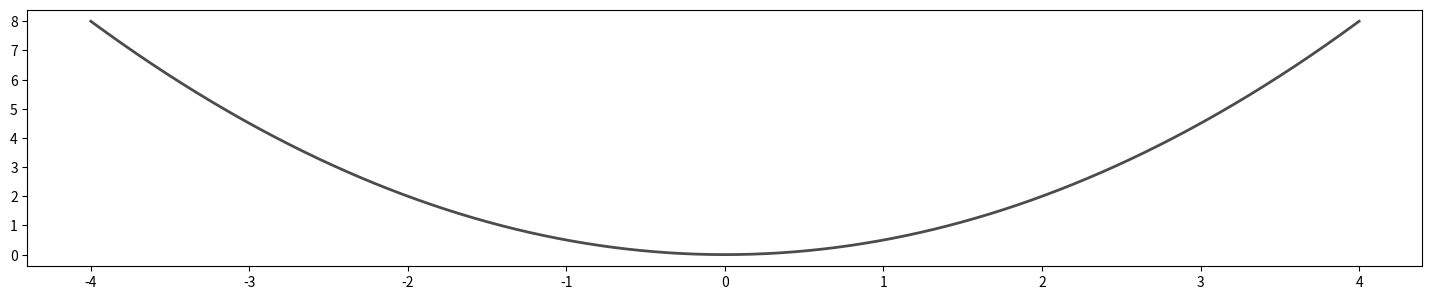

Recreate this plot in Python. (Note: this script raises an exception after producing the figure.)
import numpy as np
import matplotlib.pyplot as plt
from scipy import integrate
from matplotlib.gridspec import GridSpec

# ================= Parameter Settings =================
hbar = 1.0
m = 1.0
omega = 1.0          # Harmonic oscillator angular frequency
L = 8.0              # Spatial range [-L/2, L/2]
N = 1000             # Number of grid points (higher = more accurate)
x = np.linspace(-L/2, L/2, N)
dx = x[1] - x[0]

# ================= Build Potential Energy V(x) =================
# Option 1: Harmonic oscillator (V = 0.5 * m * ω² * x²)
V_harmonic = 0.5 * m * omega**2 * x**2

# Option 2: Double well potential (uncomment to see energy level splitting/tunneling)
V_double_well = -4.0 * np.exp(-((x - 2.5)**2) / 0.8) - 4.0 * np.exp(-((x + 2.5)**2) / 0.8)

# Select which potential to use
V = V_harmonic  # Change to V_double_well for double well potential

# ================= Build Kinetic Energy Matrix K =================
# Tridiagonal matrix for second derivative: main diagonal = -2/dx², off-diagonal = 1/dx²
diag = np.ones(N) * (-2.0) / (dx**2)
off_diag = np.ones(N-1) * (1.0) / (dx**2)
K = np.diag(diag) + np.diag(off_diag, k=1) + np.diag(off_diag, k=-1)
K = - (hbar**2 / (2*m)) * K

# ================= Build Total Hamiltonian H and Solve =================
H = K + np.diag(V)   # Potential energy is only on the diagonal

# Use eigh specifically for Hermitian matrices (guarantees real energy eigenvalues)
eig_vals, eig_vecs = np.linalg.eigh(H)

# ================= Additional Analysis Functions =================
def calculate_expectation_value(operator, wavefunction):
    """Calculate expectation value <ψ|O|ψ>"""
    return np.dot(wavefunction.conj(), np.dot(operator, wavefunction)) * dx

def calculate_uncertainty(operator, wavefunction):
    """Calculate uncertainty ΔO = sqrt(<O²> - <O>²)"""
    op_squared = np.dot(operator, operator)
    expectation = calculate_expectation_value(operator, wavefunction)
    expectation_squared = calculate_expectation_value(op_squared, wavefunction)
    variance = expectation_squared - expectation**2
    return np.sqrt(max(variance, 0))

def normalize_wavefunction(psi):
    """Normalize wavefunction"""
    norm = np.sqrt(integrate.simps(np.abs(psi)**2, x))
    return psi / norm

# Build position and momentum operators for uncertainty calculations
X_operator = np.diag(x)
# Momentum operator in position representation: -i*hbar * d/dx
# First derivative matrix
deriv_diag = np.zeros(N)
deriv_off_diag = np.ones(N-1) * 1.0 / (2*dx)
P_matrix = np.diag(deriv_diag) + np.diag(deriv_off_diag, k=1) - np.diag(deriv_off_diag, k=-1)
P_operator = -1j * hbar * P_matrix

# ================= Create Comprehensive Visualization =================
fig = plt.figure(figsize=(18, 12))
gs = GridSpec(3, 2, figure=fig, hspace=0.3, wspace=0.3)

# --- Subplot 1: Energy levels and probability densities ---
ax1 = fig.add_subplot(gs[0, :])
ax1.plot(x, V, 'k-', linewidth=2, label='Potential $V(x)$', alpha=0.7)

num_levels_to_show = 8
colors = plt.cm.viridis(np.linspace(0, 1, num_levels_to_show))

for i in range(num_levels_to_show):
    energy = eig_vals[i]
    psi = eig_vecs[:, i]
    
    # Normalize wavefunction
    psi = normalize_wavefunction(psi)
    
    # Probability density |ψ|²
    prob_density = np.abs(psi)**2
    
    # Scale for visualization
    scale_factor = 1.5
    prob_density_scaled = prob_density / np.max(prob_density) * scale_factor
    
    # Draw energy level line
    ax1.hlines(energy, x[0], x[-1], colors='gray', linestyles='dashed', linewidth=0.8, alpha=0.5)
    
    # Draw shifted probability density
    ax1.fill_between(x, energy, energy + prob_density_scaled, 
                     alpha=0.3, color=colors[i])
    ax1.plot(x, energy + prob_density_scaled, 
             label=f'n={i}, E = {energy:.3f}', color=colors[i], linewidth=1.5)

ax1.set_xlabel('Position x (atomic units)', fontsize=12)
ax1.set_ylabel('Energy E (atomic units)', fontsize=12)
ax1.set_title('Time-Independent Schrödinger Equation: Energy Quantization and Probability Densities', 
              fontsize=14, fontweight='bold')
ax1.set_ylim(np.min(V) - 1, eig_vals[num_levels_to_show-1] + 3)
ax1.legend(loc='upper right', ncol=2, fontsize=9)
ax1.grid(alpha=0.3)

# --- Subplot 2: Wavefunctions ---
ax2 = fig.add_subplot(gs[1, 0])
num_wavefuncs = 5
for i in range(num_wavefuncs):
    energy = eig_vals[i]
    psi = normalize_wavefunction(eig_vecs[:, i])
    
    # Shift wavefunctions vertically by their energy for clarity
    wavefunc_scaled = psi * 1.5
    ax2.plot(x, energy + wavefunc_scaled, label=f'n={i}', linewidth=1.5, color=colors[i])

ax2.plot(x, V, 'k--', linewidth=1, alpha=0.5, label='V(x)')
ax2.set_xlabel('Position x (atomic units)', fontsize=11)
ax2.set_ylabel('Energy E (atomic units)', fontsize=11)
ax2.set_title('Wavefunctions ψ(x) (shifted by energy)', fontsize=12, fontweight='bold')
ax2.set_ylim(np.min(V) - 0.5, eig_vals[num_wavefuncs-1] + 2.5)
ax2.legend(fontsize=9)
ax2.grid(alpha=0.3)

# --- Subplot 3: Energy spectrum ---
ax3 = fig.add_subplot(gs[1, 1])
n_levels = np.arange(20)
energies = eig_vals[:20]

# Theoretical harmonic oscillator energies: E_n = (n + 1/2) * ħω
E_theoretical = (n_levels + 0.5) * hbar * omega

ax3.plot(n_levels, energies, 'bo-', label='Numerical', markersize=6, linewidth=1.5)
ax3.plot(n_levels, E_theoretical, 'r--', label='Theoretical: (n+½)ħω', linewidth=1.5)
ax3.set_xlabel('Quantum number n', fontsize=11)
ax3.set_ylabel('Energy E (atomic units)', fontsize=11)
ax3.set_title('Energy Spectrum Comparison', fontsize=12, fontweight='bold')
ax3.legend(fontsize=10)
ax3.grid(alpha=0.3)

# --- Subplot 4: Uncertainty principle verification ---
ax4 = fig.add_subplot(gs[2, 0])
uncertainties = []
for i in range(15):
    psi = normalize_wavefunction(eig_vecs[:, i])
    delta_x = calculate_uncertainty(X_operator, psi)
    delta_p = calculate_uncertainty(P_operator, psi)
    uncertainty_product = delta_x * delta_p
    uncertainties.append(uncertainty_product)

ax4.plot(range(15), uncertainties, 'go-', linewidth=1.5, markersize=6)
ax4.axhline(y=hbar/2, color='r', linestyle='--', linewidth=1.5, 
            label=f'Heisenberg limit: ħ/2 = {hbar/2:.1f}')
ax4.set_xlabel('Quantum number n', fontsize=11)
ax4.set_ylabel('Δx · Δp', fontsize=11)
ax4.set_title('Heisenberg Uncertainty Principle Verification', fontsize=12, fontweight='bold')
ax4.legend(fontsize=10)
ax4.grid(alpha=0.3)
ax4.set_ylim(0, max(uncertainties) * 1.2)

# --- Subplot 5: Probability current (for selected states) ---
ax5 = fig.add_subplot(gs[2, 1])
# For stationary states, probability current is constant (and zero for real wavefunctions)
# Let's demonstrate with a superposition state
state1 = 0  # Ground state
state2 = 1  # First excited state

psi1 = normalize_wavefunction(eig_vecs[:, state1])
psi2 = normalize_wavefunction(eig_vecs[:, state2])
E1, E2 = eig_vals[state1], eig_vals[state2]

# Create time-dependent superposition at t=0
# Ψ(x,t) = (ψ₁(x)e^(-iE₁t/ħ) + ψ₂(x)e^(-iE₂t/ħ)) / √2
# At t=0: Ψ(x,0) = (ψ₁(x) + ψ₂(x)) / √2
psi_superposition = (psi1 + psi2) / np.sqrt(2)

# Probability current: j = (ħ/m) * Im(ψ* ∇ψ)
# Using finite difference for gradient
grad_psi = np.gradient(psi_superposition, dx)
prob_current = (hbar / m) * np.imag(np.conj(psi_superposition) * grad_psi)

prob_density_super = np.abs(psi_superposition)**2

ax5_twin = ax5.twinx()
ax5.plot(x, prob_density_super, 'b-', linewidth=1.5, label='|Ψ(x)|²')
ax5_twin.plot(x, prob_current, 'r-', linewidth=1.5, label='Probability current j(x)')

ax5.set_xlabel('Position x (atomic units)', fontsize=11)
ax5.set_ylabel('Probability density |Ψ|²', fontsize=11, color='b')
ax5_twin.set_ylabel('Probability current j(x)', fontsize=11, color='r')
ax5.set_title(f'Superposition State: n={state1} + n={state2}', fontsize=12, fontweight='bold')

# Combine legends
lines1, labels1 = ax5.get_legend_handles_labels()
lines2, labels2 = ax5_twin.get_legend_handles_labels()
ax5.legend(lines1 + lines2, labels1 + labels2, loc='upper right', fontsize=9)
ax5.grid(alpha=0.3)

plt.suptitle('Quantum Harmonic Oscillator: Comprehensive Analysis', 
             fontsize=16, fontweight='bold', y=0.98)
plt.show()

# ================= Print Detailed Results =================
print("\n" + "="*80)
print("QUANTUM HARMONIC OSCILLATOR - NUMERICAL SOLUTION RESULTS")
print("="*80)

print(f"\nParameters:")
print(f"  • ħ = {hbar}")
print(f"  • m = {m}")
print(f"  • ω = {omega}")
print(f"  • Grid points: {N}")
print(f"  • Spatial range: [{x[0]:.1f}, {x[-1]:.1f}]")

print(f"\nFirst 15 Energy Levels (atomic units):")
print("-"*50)
print(f"{'n':>3} {'Numerical':>12} {'Theoretical':>12} {'Error':>12}")
print("-"*50)
for i in range(15):
    E_num = eig_vals[i]
    E_theo = (i + 0.5) * hbar * omega
    error = abs(E_num - E_theo) / E_theo * 100
    print(f"{i:3d} {E_num:12.6f} {E_theo:12.6f} {error:11.6f}%")

print(f"\nUncertainty Principle Verification:")
print("-"*60)
print(f"{'n':>3} {'Δx':>10} {'Δp':>10} {'Δx·Δp':>10} {'≥ ħ/2?':>10}")
print("-"*60)
for i in range(10):
    psi = normalize_wavefunction(eig_vecs[:, i])
    delta_x = calculate_uncertainty(X_operator, psi)
    delta_p = calculate_uncertainty(P_operator, psi)
    product = delta_x * delta_p
    satisfies = "YES" if product >= hbar/2 - 1e-10 else "NO"
    print(f"{i:3d} {delta_x:10.4f} {delta_p:10.4f} {product:10.4f} {satisfies:>10}")

print(f"\nOrthogonality Check (⟨ψᵢ|ψⱼ⟩ for i≠j, should be 0):")
print("-"*50)
for i in range(5):
    for j in range(i+1, min(i+3, 5)):
        psi_i = normalize_wavefunction(eig_vecs[:, i])
        psi_j = normalize_wavefunction(eig_vecs[:, j])
        overlap = np.abs(np.dot(psi_i.conj(), psi_j) * dx)
        print(f"  ⟨{i}|{j}⟩ = {overlap:.2e}")

print("\n" + "="*80)
print("Analysis complete! The numerical solution demonstrates:")
print("  1. Energy quantization consistent with Eₙ = (n + ½)ħω")
print("  2. Wavefunction nodes increase with quantum number n")
print("  3. Heisenberg uncertainty principle is satisfied (Δx·Δp ≥ ħ/2)")
print("  4. Wavefunctions are orthonormal")
print("="*80)
